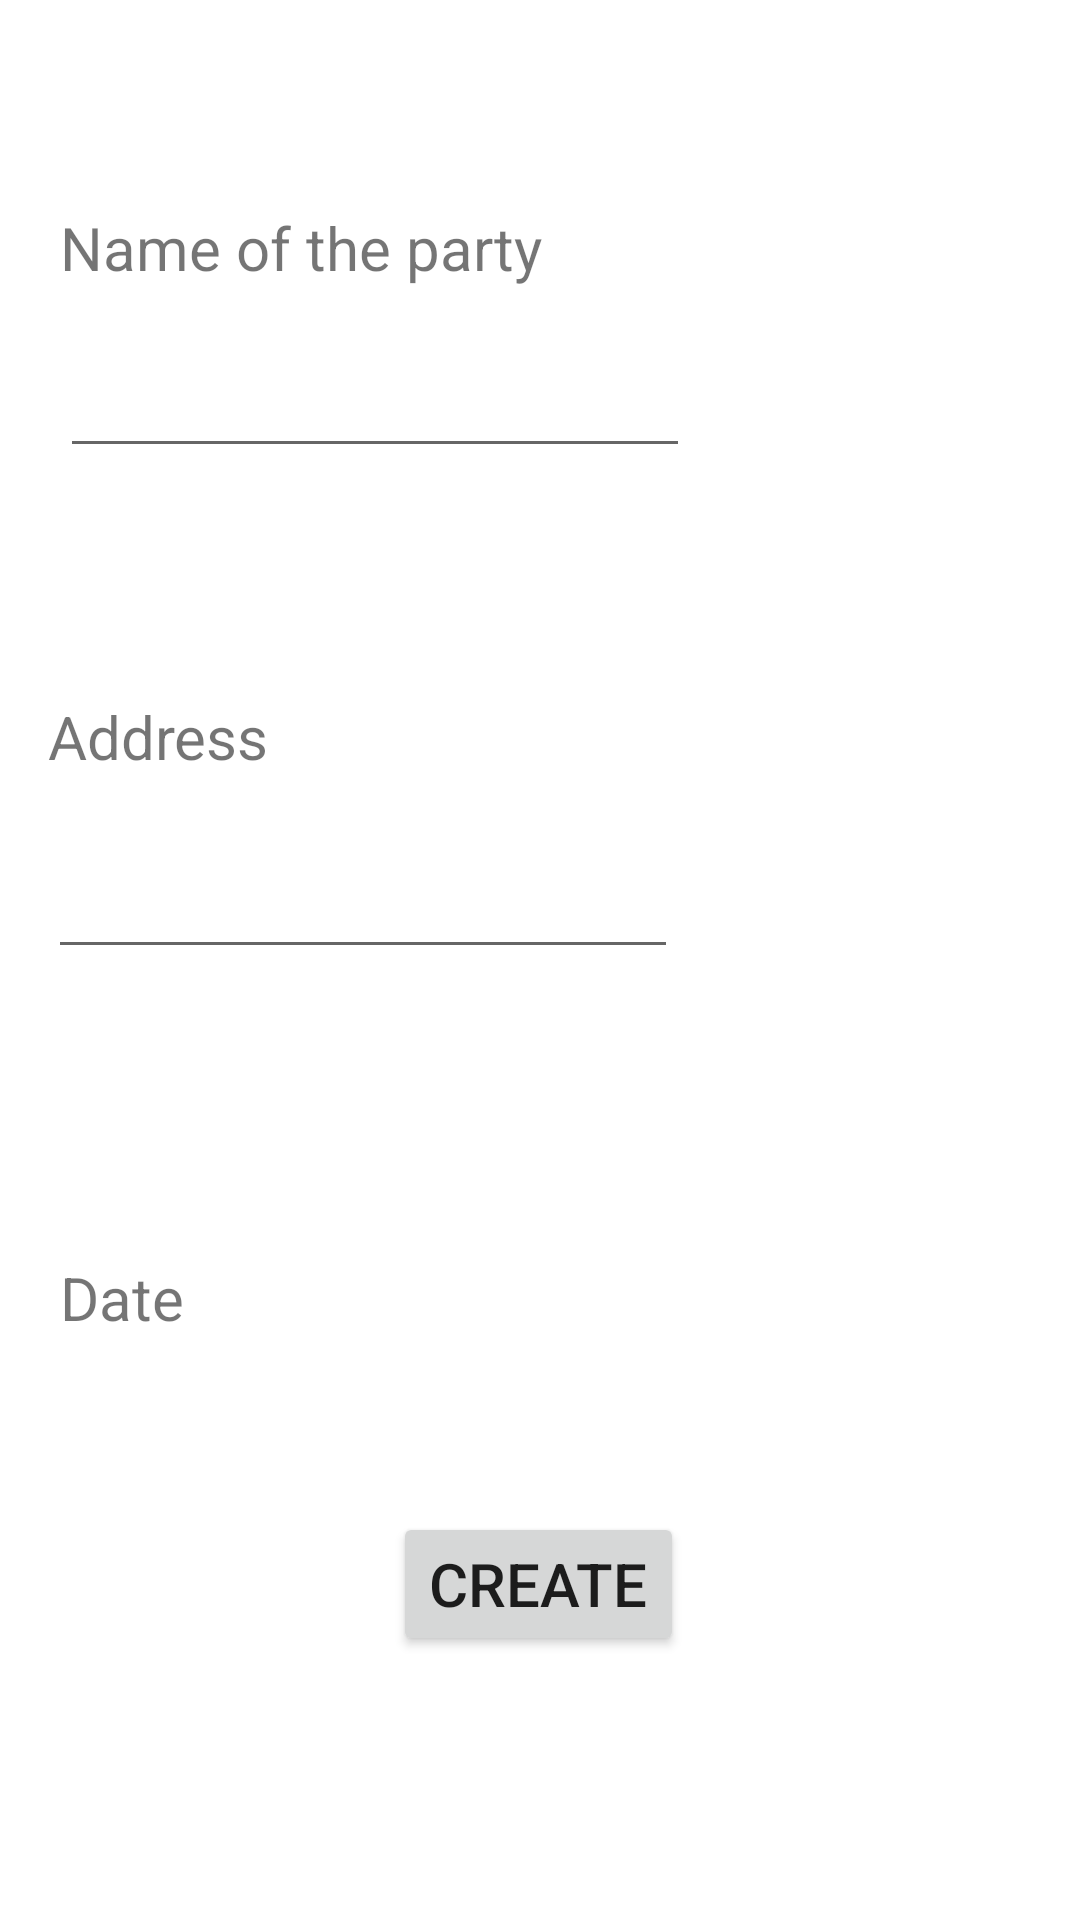

Layout XML and referenced resources for this Android screen:
<!-- AndroidManifest.xml: application theme Theme.PartyApp -->
<!-- res/layout/activity_create_party.xml -->
<?xml version="1.0" encoding="utf-8"?>
<androidx.constraintlayout.widget.ConstraintLayout xmlns:android="http://schemas.android.com/apk/res/android"
    xmlns:app="http://schemas.android.com/apk/res-auto"
    xmlns:tools="http://schemas.android.com/tools"
    android:layout_width="match_parent"
    android:layout_height="match_parent"
    tools:context=".CreatePartyActivity">


    <EditText
        android:id="@+id/nameInput"
        android:layout_width="wrap_content"
        android:layout_height="wrap_content"
        android:layout_marginStart="20dp"
        android:layout_marginTop="108dp"
        android:ems="10"
        android:inputType="textPersonName"
        android:minHeight="48dp"
        android:text=""
        app:layout_constraintStart_toStartOf="parent"
        app:layout_constraintTop_toTopOf="parent"
        tools:ignore="SpeakableTextPresentCheck" />

    <TextView
        android:id="@+id/textView"
        android:layout_width="wrap_content"
        android:layout_height="wrap_content"
        android:layout_marginStart="20dp"
        android:layout_marginBottom="12dp"
        android:text="Name of the party"
        android:textSize="20sp"
        app:layout_constraintBottom_toTopOf="@+id/nameInput"
        app:layout_constraintStart_toStartOf="parent" />


    <EditText
        android:id="@+id/adressInput"
        android:layout_width="wrap_content"
        android:layout_height="wrap_content"
        android:layout_marginStart="16dp"
        android:layout_marginTop="16dp"
        android:ems="10"
        android:inputType="textPersonName"
        android:minHeight="48dp"
        android:text=""
        app:layout_constraintStart_toStartOf="parent"
        app:layout_constraintTop_toBottomOf="@+id/textView3"
        tools:ignore="SpeakableTextPresentCheck" />

    <TextView
        android:id="@+id/textView3"
        android:layout_width="wrap_content"
        android:layout_height="wrap_content"
        android:layout_marginStart="16dp"
        android:layout_marginTop="232dp"
        android:text="Address"
        android:textSize="20sp"
        app:layout_constraintStart_toStartOf="parent"
        app:layout_constraintTop_toTopOf="parent" />

    <TextView
        android:id="@+id/Date"
        android:layout_width="wrap_content"
        android:layout_height="wrap_content"
        android:layout_marginStart="20dp"
        android:layout_marginTop="96dp"
        android:text="Date"
        android:textSize="20sp"
        app:layout_constraintStart_toStartOf="parent"
        app:layout_constraintTop_toBottomOf="@+id/adressInput" />

    <Button
        android:id="@+id/button"
        android:layout_width="wrap_content"
        android:layout_height="wrap_content"
        android:layout_marginBottom="88dp"
        android:text="Create"
        android:onClick="submitParty"
        android:textSize="20sp"
        app:layout_constraintBottom_toBottomOf="parent"
        app:layout_constraintEnd_toEndOf="parent"
        app:layout_constraintHorizontal_bias="0.498"
        app:layout_constraintStart_toStartOf="parent" />

    <com.google.android.material.floatingactionbutton.FloatingActionButton
        android:id="@+id/floatingActionButton"
        android:layout_width="wrap_content"
        android:layout_height="wrap_content"
        android:layout_marginStart="29dp"
        android:layout_marginTop="131dp"
        android:layout_marginBottom="133dp"
        android:clickable="true"
        android:onClick="showDatePicker"
        app:layout_constraintBottom_toTopOf="@+id/button"
        app:layout_constraintStart_toEndOf="@+id/Date"
        app:layout_constraintTop_toTopOf="@+id/adressInput"
        app:srcCompat="@android:drawable/ic_menu_my_calendar"
        tools:ignore="SpeakableTextPresentCheck" />

    <TextView
        android:id="@+id/dateTextView"
        android:layout_width="wrap_content"
        android:layout_height="wrap_content"
        android:layout_marginStart="40dp"
        android:layout_marginBottom="17dp"
        android:text=""
        app:layout_constraintBottom_toBottomOf="@+id/floatingActionButton"
        app:layout_constraintStart_toEndOf="@+id/floatingActionButton" />

</androidx.constraintlayout.widget.ConstraintLayout>
<!-- resources referenced by this layout -->
<resources>
  <style name="Theme.PartyApp" parent="Theme.MaterialComponents.DayNight.DarkActionBar">
          
          <item name="colorPrimary">@color/purple_500</item>
          <item name="colorPrimaryVariant">@color/purple_700</item>
          <item name="colorOnPrimary">@color/white</item>
          
          <item name="colorSecondary">@color/teal_200</item>
          <item name="colorSecondaryVariant">@color/teal_700</item>
          <item name="colorOnSecondary">@color/black</item>
  
          
          
          
          <item name="android:statusBarColor" tools:targetApi="l">?attr/colorPrimaryVariant</item>
          
      </style>
  <!-- not gathered from this repository: default colours our renderer supplied (Android Studio template values) -->
  <color name="purple_500">#FF6200EE</color>
  <color name="purple_700">#FF3700B3</color>
  <color name="teal_200">#FF03DAC5</color>
  <color name="teal_700">#FF018786</color>
  <color name="black">#FF000000</color>
  <color name="white">#FFFFFFFF</color>
</resources>
